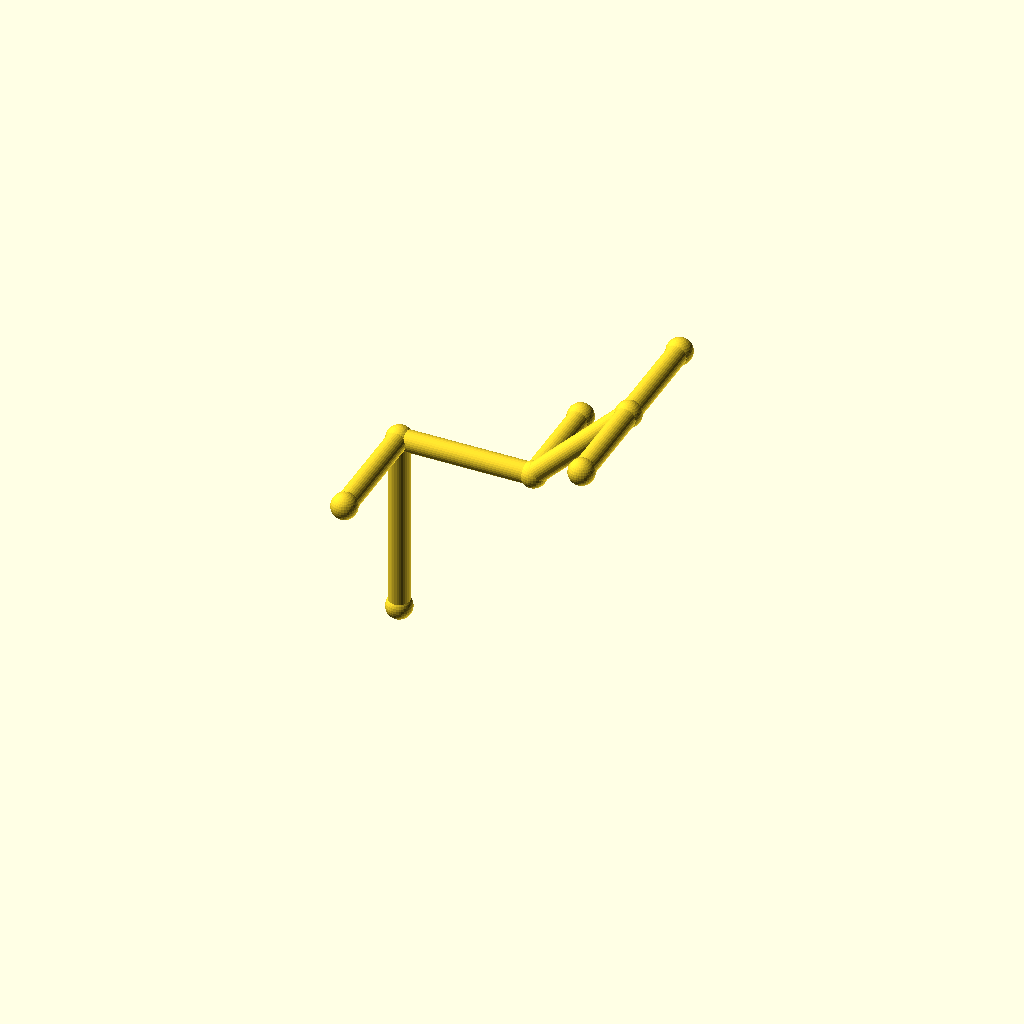
Cell 1 — every parameter at its default value.
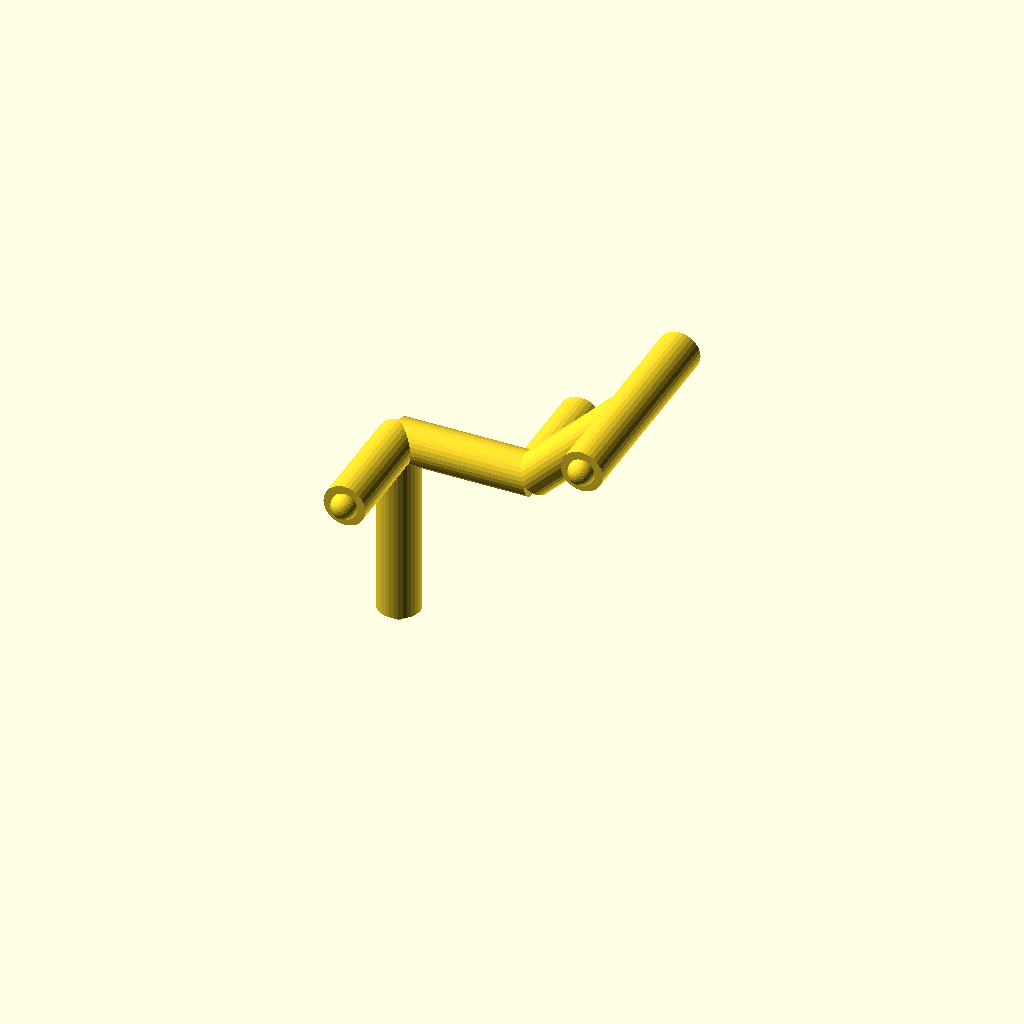
Cell 2 — pipe_r set to 5, the other parameters unchanged.
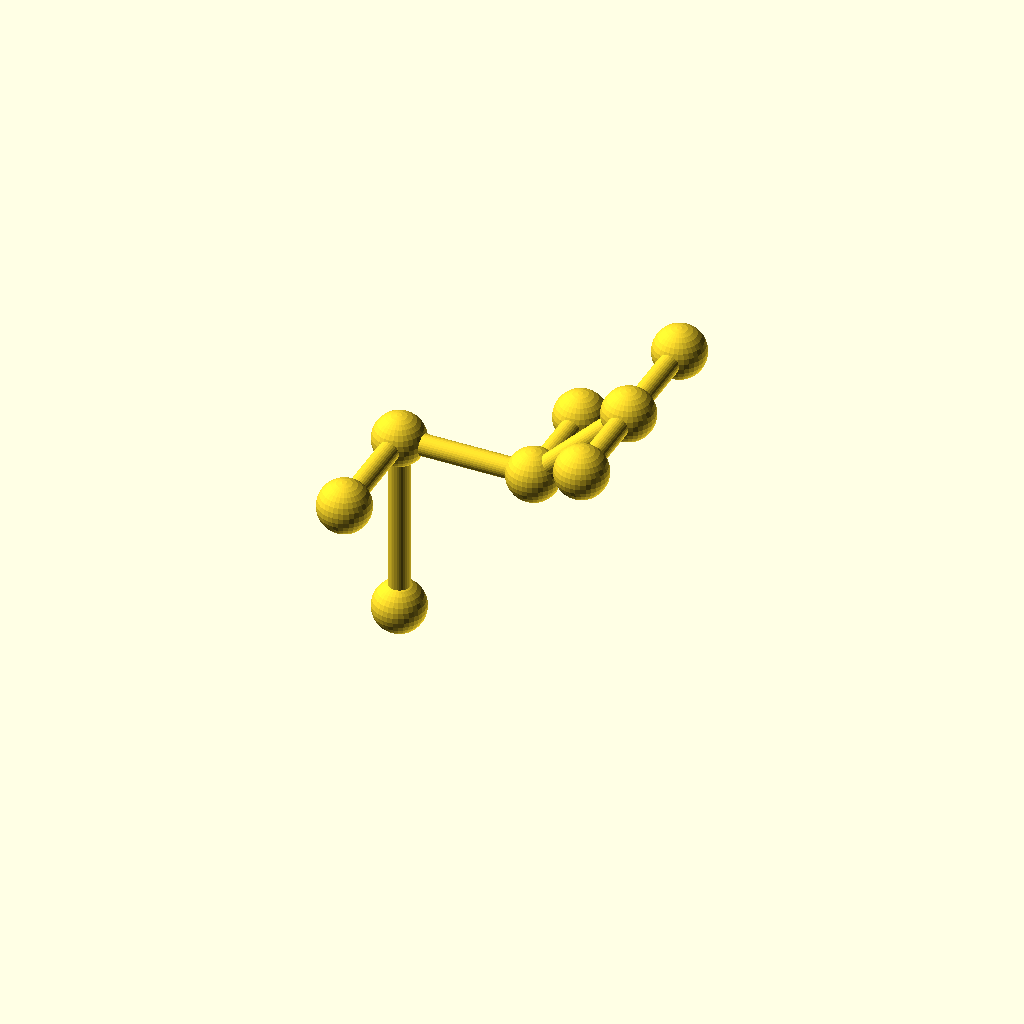
Cell 3 — collar_r set to 6.2, the other parameters unchanged.
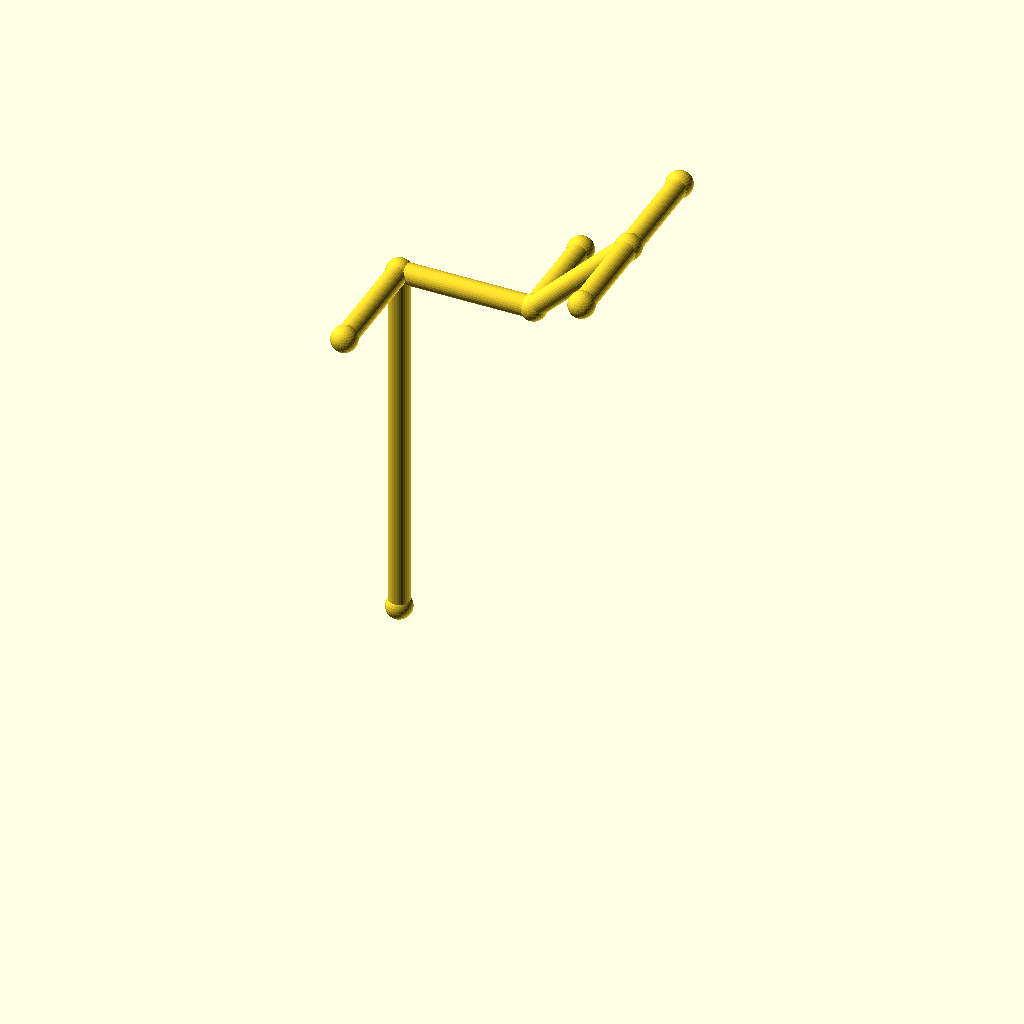
Cell 4: leg_1 = 88 (everything else at default).
One fixed orthographic camera (rotation 55°, 0°, 25°; colour scheme Cornfield) for every cell.
OpenSCAD source file optional_data/data/wire2/piperoutes/scene_0205.scad:
$fn = 32;

// ----------------------------------------------------------------------
// Pipe route
// ----------------------------------------------------------------------

// --- parameters (mm) ---
pipe_r = 2.5;             // pipe radius
collar_r = 3.1;           // joint collar radius
turn_90 = 90;             // right-angle elbow, degrees
turn_45 = 45;             // diagonal elbow angle, degrees
leg_1 = 44;               // length of pipe segment 1
leg_2 = 32;               // length of pipe segment 2
leg_3 = 32;               // length of pipe segment 3
leg_4 = 26;               // length of pipe segment 4
segments = 4;             // number of straight pipe segments
stub_3 = 24;              // branch stub length at node 3
stub_1 = 28;              // branch stub length at node 1
stub_2 = 24;              // branch stub length at node 2

bbox_x = (leg_2 + leg_3 / sqrt(2)) - (0) + 2 * collar_r;  // overall X, joints included
bbox_y = (leg_4) - (-stub_1) + 2 * collar_r;  // overall Y, joints included
bbox_z = (leg_1 + leg_3 / sqrt(2)) - (0) + 2 * collar_r;  // overall Z, joints included
pipe_d = 2 * pipe_r;  // pipe outer diameter
collar_d = 2 * collar_r;  // collar diameter
p0 = [0, 0, 0];
p1 = p0 + [0, 0, 1] * leg_1;
p2 = p1 + [1, 0, 0] * leg_2;
p3 = p2 + [1 / sqrt(2), 0, 1 / sqrt(2)] * leg_3;
p4 = p3 + [0, 1, 0] * leg_4;
b3 = p3 + [0, -1, 0] * stub_3;
b1 = p1 + [0, -1, 0] * stub_1;
b2 = p2 + [0, 1, 0] * stub_2;
nodes = [p0, p1, p2, p3, p4, b3, b1, b2];

module member(a, b, r) {
  /* round stock from joint a to joint b, ends buried in the joint balls */
  d = b - a;
  length = norm(d);
  translate(a) rotate([0, acos(d[2] / length), atan2(d[1], d[0])])
    cylinder(h = length, r = r);
}

module joint(p, r) {
  /* ball at the joint centre, fatter than every member meeting there */
  translate(p) sphere(r = r);
}

/* members - each call is one graph edge */
member(nodes[0], nodes[1], pipe_r);
member(nodes[1], nodes[2], pipe_r);
member(nodes[2], nodes[3], pipe_r);
member(nodes[3], nodes[4], pipe_r);
member(nodes[3], nodes[5], pipe_r);
member(nodes[1], nodes[6], pipe_r);
member(nodes[2], nodes[7], pipe_r);

/* joint balls */
for (p = nodes) joint(p, collar_r);
Customizer parameters (derived from the source; name, type, default, range or options):
pipe_r: number, default 2.5
collar_r: number, default 3.1
turn_90: number, default 90
turn_45: number, default 45
leg_1: number, default 44
leg_2: number, default 32
leg_3: number, default 32
leg_4: number, default 26
segments: number, default 4
stub_3: number, default 24
stub_1: number, default 28
stub_2: number, default 24
p0: vector, default [0, 0, 0]
